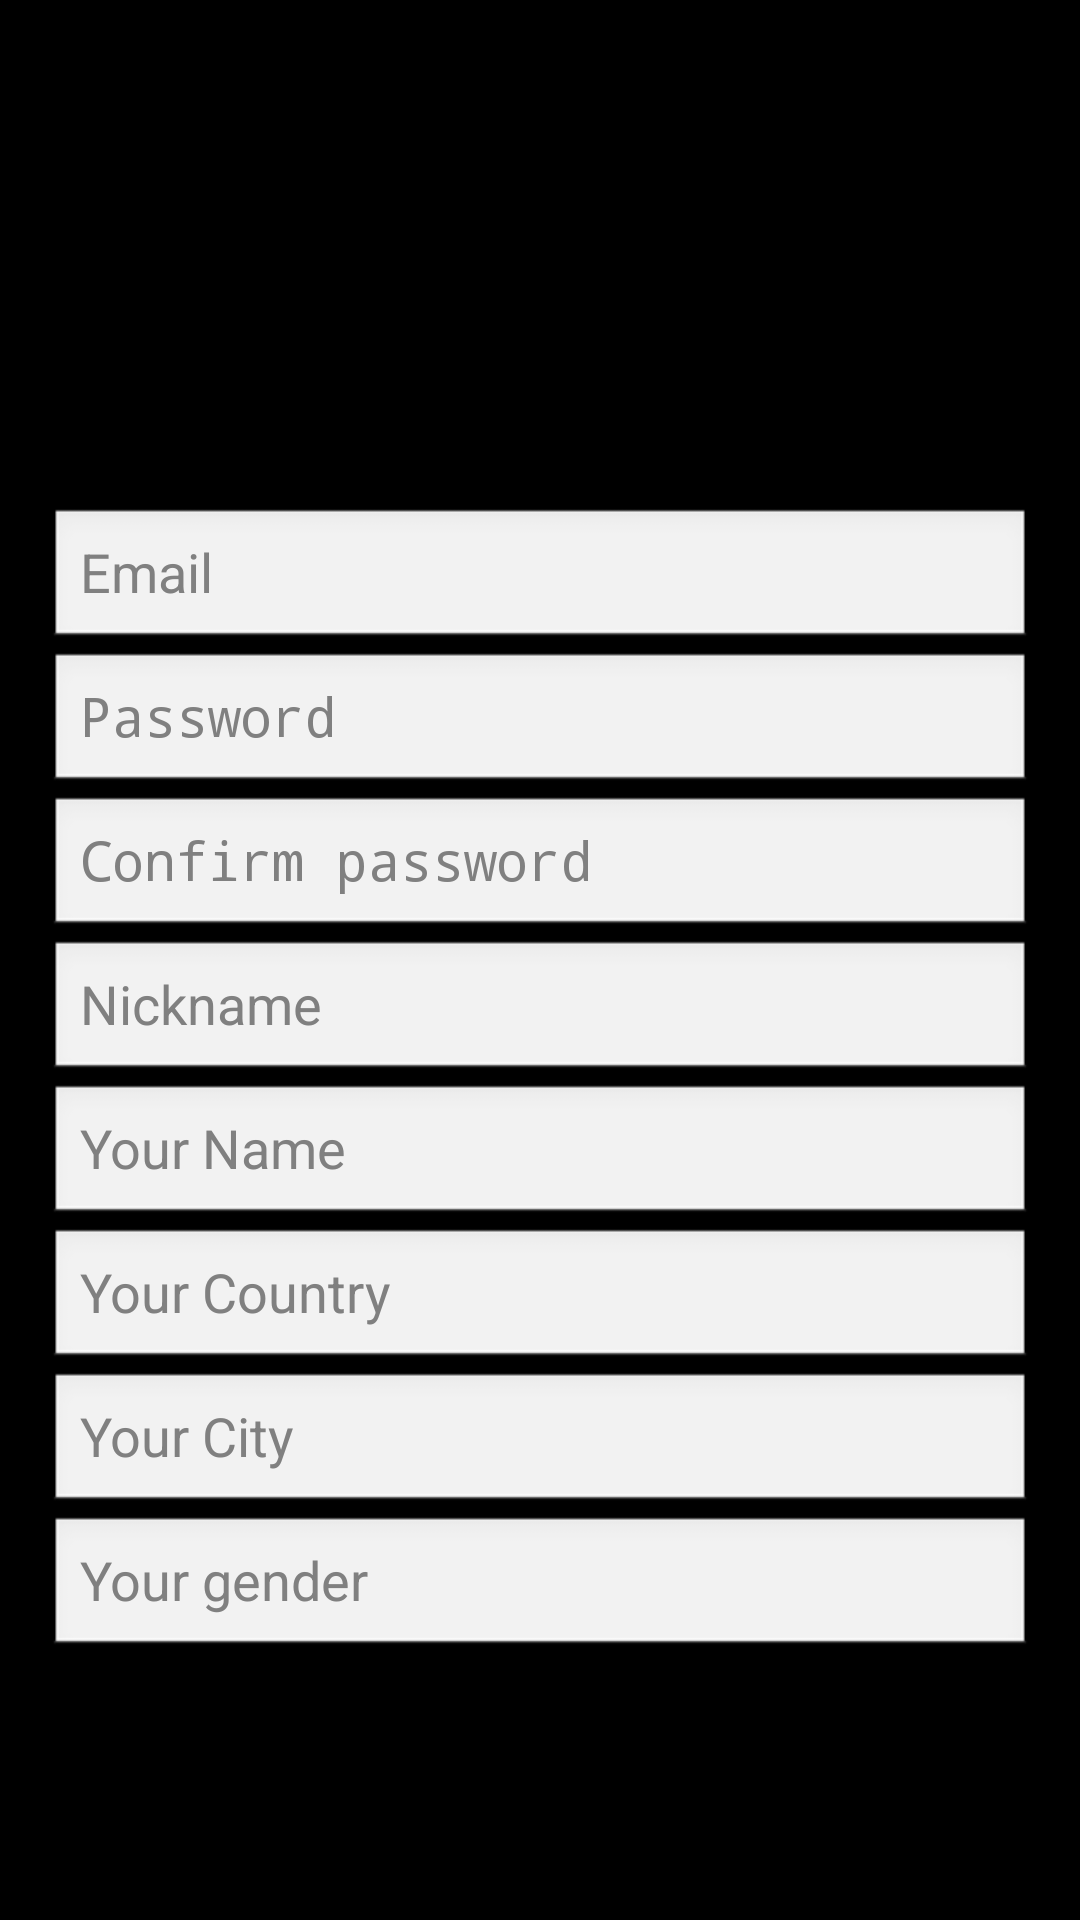

Write the Android layout XML for this screen, with the resource values it uses.
<!-- AndroidManifest.xml: application theme AppTheme -->
<!-- res/layout/activity_register.xml -->
<RelativeLayout xmlns:android="http://schemas.android.com/apk/res/android"
    xmlns:tools="http://schemas.android.com/tools"
    android:layout_width="match_parent"
    android:layout_height="match_parent"
    android:paddingBottom="@dimen/activity_vertical_margin"
    android:paddingLeft="@dimen/activity_horizontal_margin"
    android:paddingRight="@dimen/activity_horizontal_margin"
    android:paddingTop="@dimen/activity_vertical_margin"
    tools:context=".RegisterActivity" 
    android:background="@drawable/main_background">


            <EditText
                android:id="@+id/register_city"
                android:layout_width="match_parent"
                android:layout_height="wrap_content"
                android:layout_above="@+id/register_gender"
                android:layout_alignLeft="@+id/register_gender"
                android:ems="10"
                android:hint="@string/prompt_city" />

            <EditText
                android:id="@+id/register_country"
                android:layout_width="match_parent"
                android:layout_height="wrap_content"
                android:layout_above="@+id/register_city"
                android:layout_alignLeft="@+id/register_city"
                android:ems="10"
                android:hint="@string/prompt_country" />

            <EditText
                android:id="@+id/register_name"
                android:layout_width="match_parent"
                android:layout_height="wrap_content"
                android:layout_above="@+id/register_country"
                android:layout_alignLeft="@+id/register_country"
                android:ems="10"
                android:hint="@string/prompt_name" />

            <EditText
                android:id="@+id/register_nickname"
                android:layout_width="match_parent"
                android:layout_height="wrap_content"
                android:layout_above="@+id/register_name"
                android:layout_alignLeft="@+id/register_name"
                android:ems="10"
                android:hint="@string/prompt_nickname" >
            </EditText>

            <EditText
                android:id="@+id/register_confirmPassword"
                android:layout_width="match_parent"
                android:layout_height="wrap_content"
                android:layout_above="@+id/register_nickname"
                android:layout_alignLeft="@+id/register_nickname"
                android:ems="10"
                android:hint="@string/prompt_confirmPassword"
                android:inputType="textPassword" />

            <EditText
                android:id="@+id/register_password"
                android:layout_width="match_parent"
                android:layout_height="wrap_content"
                android:layout_above="@+id/register_confirmPassword"
                android:layout_alignLeft="@+id/register_confirmPassword"
                android:ems="10"
                android:hint="@string/prompt_password"
                android:inputType="textPassword"
                android:maxLines="1"
                android:singleLine="true" />

            <EditText
                android:id="@+id/register_email"
                android:layout_width="match_parent"
                android:layout_height="wrap_content"
                android:layout_above="@+id/register_password"
                android:layout_centerHorizontal="true"
                android:ems="10"
                android:hint="@string/prompt_email"
                android:inputType="textEmailAddress"
                android:maxLines="1"
                android:singleLine="true" />

            <EditText
                android:id="@+id/register_gender"
                android:layout_width="match_parent"
                android:layout_height="wrap_content"
                android:layout_above="@+id/register_button"
                android:layout_alignLeft="@+id/register_button"
                android:ems="10"
                android:hint="@string/prompt_gender" />

            <Button
                android:id="@+id/register_button"
                android:layout_width="fill_parent"
                android:layout_height="wrap_content"
                android:layout_alignLeft="@+id/register_email"
                android:layout_alignParentBottom="true"
                android:layout_marginBottom="32dp"
                android:background="@drawable/selector_btn"
                android:onClick="clickToRegister"
                android:padding="10dp"
                android:text="Register" />

</RelativeLayout>
<!-- resources referenced by this layout -->
<resources>
  <dimen name="activity_horizontal_margin">16dp</dimen>
  <dimen name="activity_vertical_margin">16dp</dimen>
  <string name="prompt_city">Your City</string>
  <string name="prompt_confirmPassword">Confirm password（必要）</string>
  <string name="prompt_country">Your Country</string>
  <string name="prompt_email">Email（必要）</string>
  <string name="prompt_gender">Your gender</string>
  <string name="prompt_name">Your Name</string>
  <string name="prompt_nickname">Nickname（必要）</string>
  <string name="prompt_password">Password（必要）</string>
  <style name="AppTheme" parent="AppBaseTheme">
          
      </style>
  <style name="AppBaseTheme" parent="android:Theme.Light">
          
      </style>
</resources>
